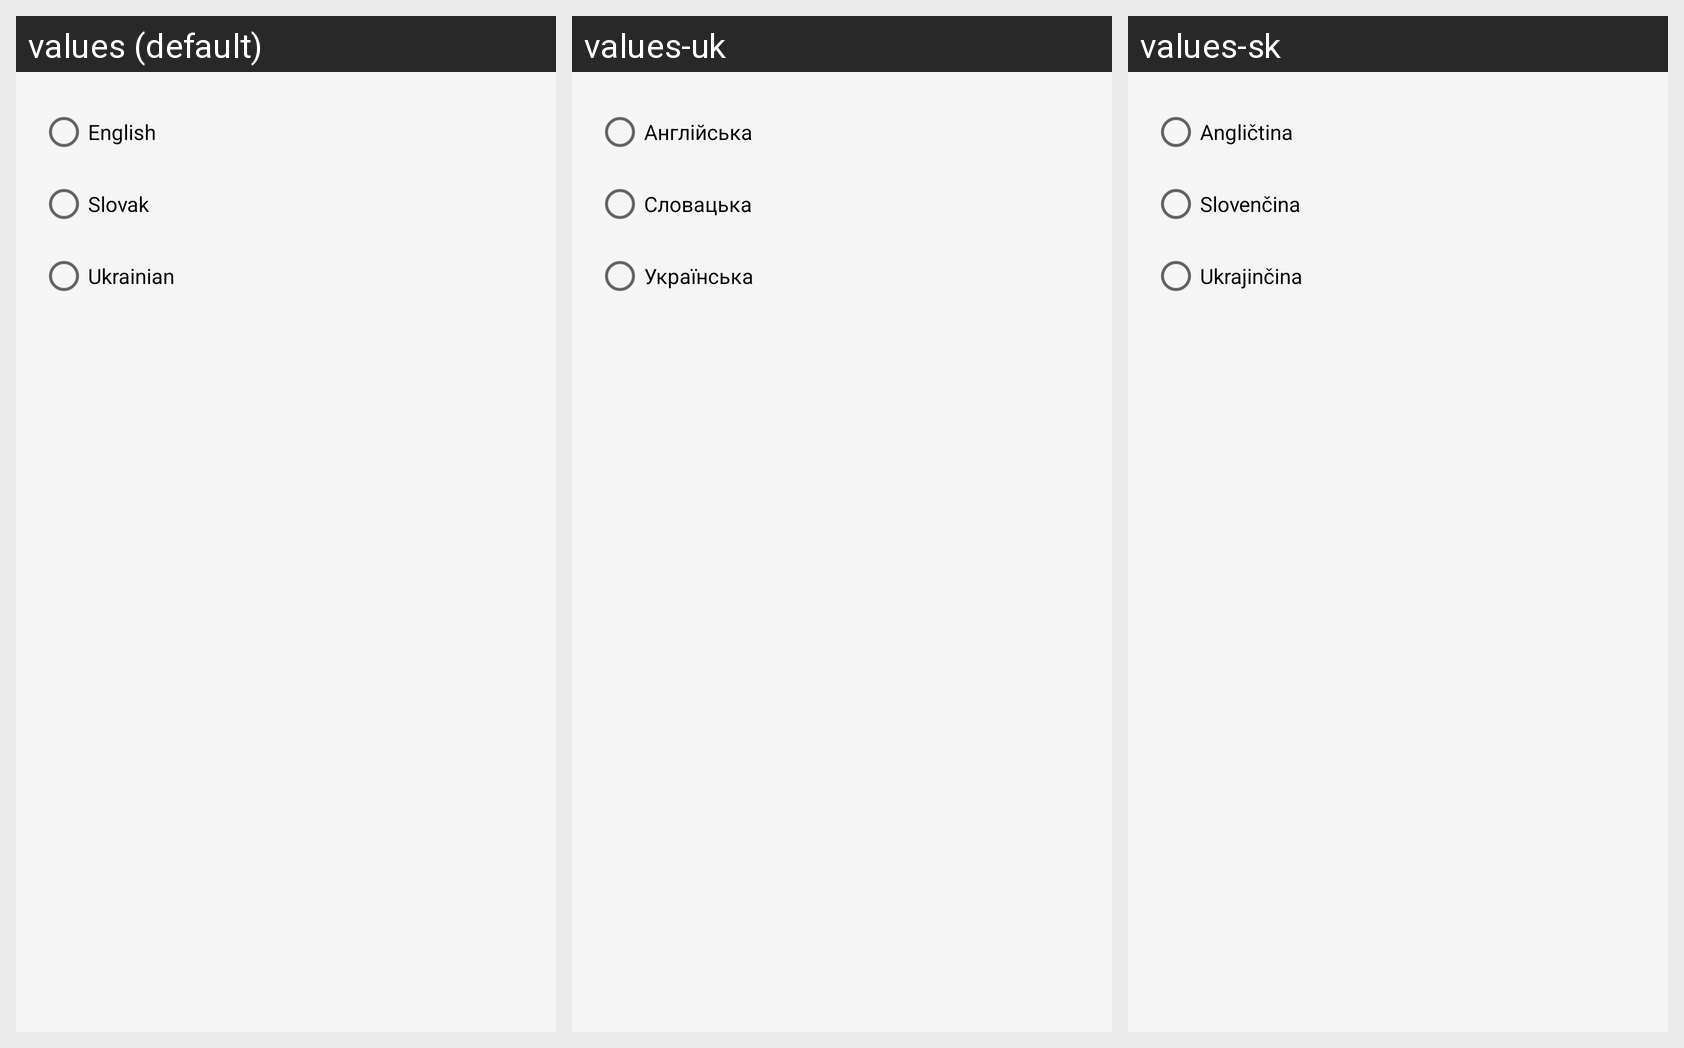

Here is an Android app screen in its default locale and in the app's own translations. Write out the translated-string differences for the strings that appear on this screen.
Android screen res/layout/dialog_set_language.xml rendered under 3 locales, left to right: values (default), values-uk, values-sk. Device: Nexus 5 (rendered at 1080×1920; each locale shown at half size, 540×960, under a caption strip naming it); theme Theme.SafeFitness.
Strings drawn on this screen, with the default value and each locale's value (text and hints the layout hard-codes, and strings that could not be matched under every locale, appear in the picture but are not listed):

lang_english
  values: English
  values-uk: Англійська
  values-sk: Angličtina

lang_slovak
  values: Slovak
  values-uk: Словацька
  values-sk: Slovenčina

lang_ukrainian
  values: Ukrainian
  values-uk: Українська
  values-sk: Ukrajinčina
